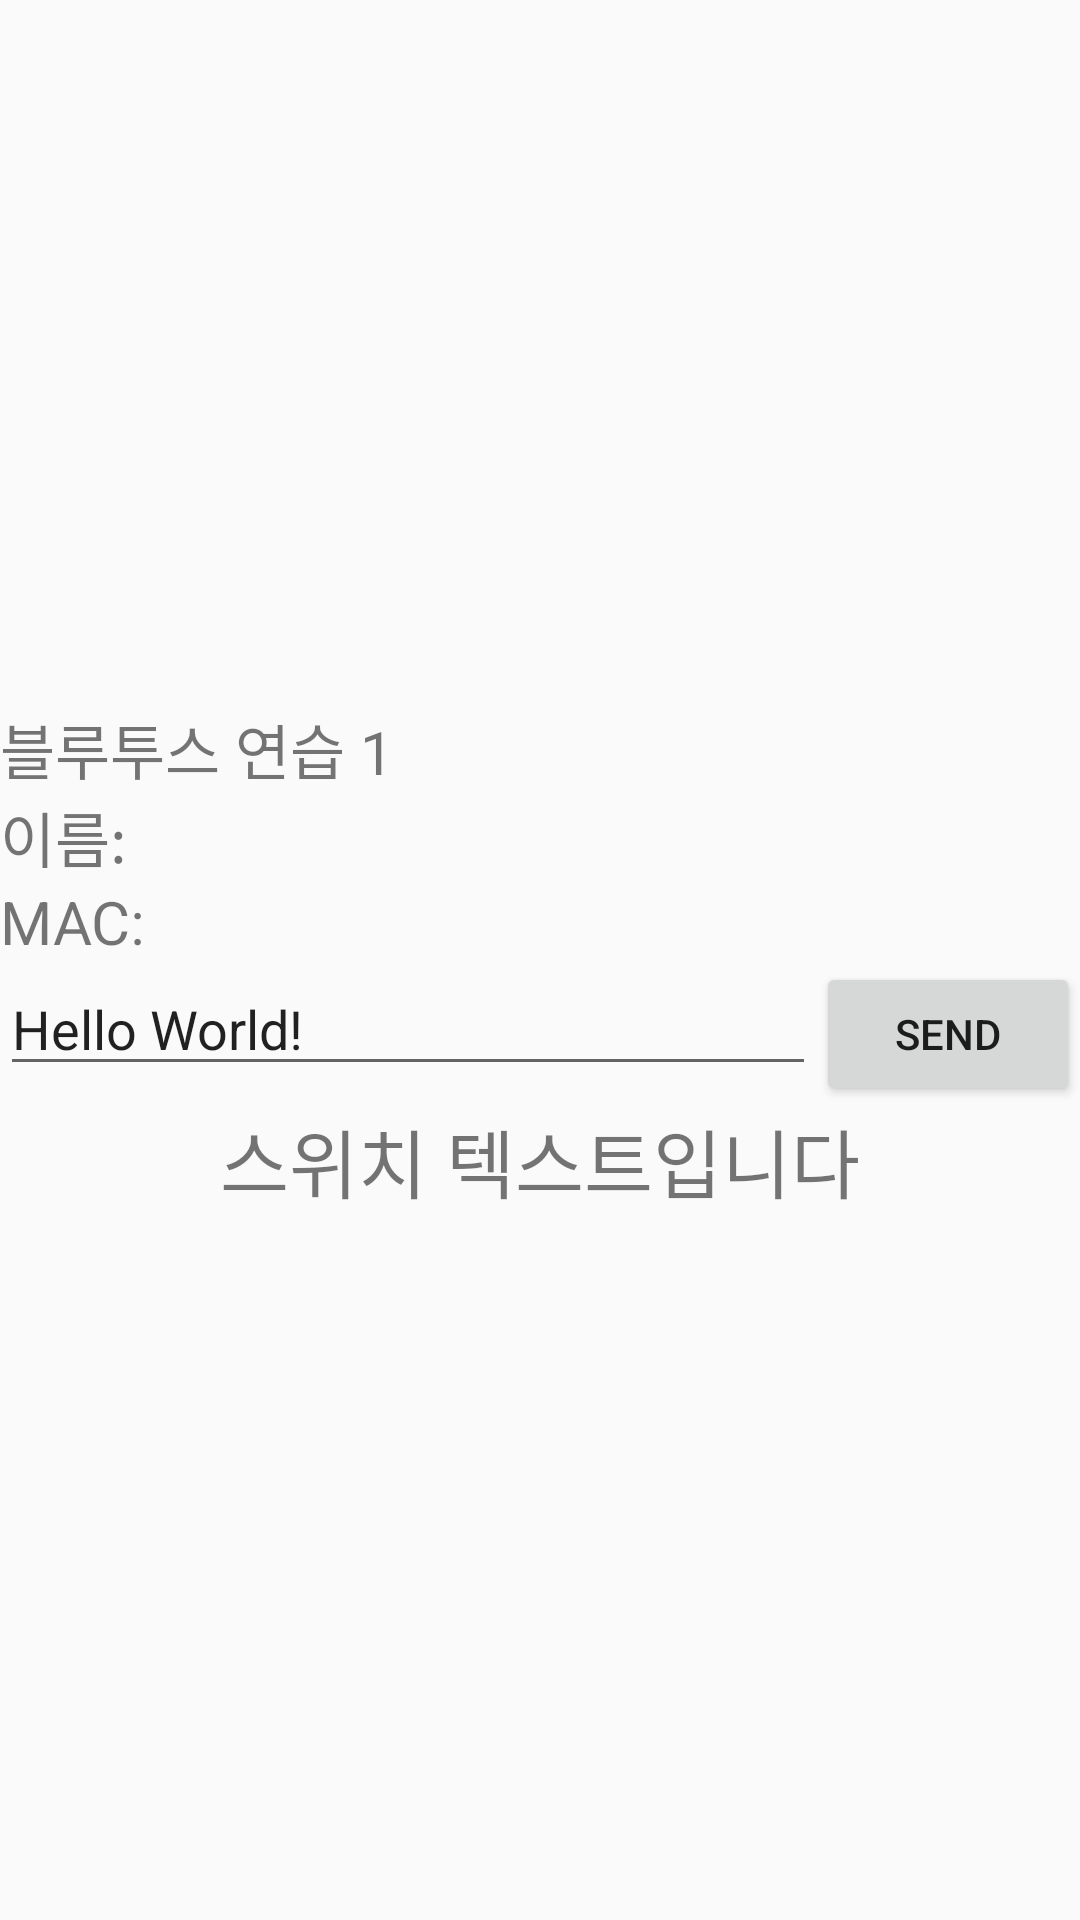

Android layout source for this screen:
<!-- AndroidManifest.xml: application theme AppTheme -->
<!-- res/layout/activity_main.xml -->
<?xml version="1.0" encoding="utf-8"?>
<LinearLayout xmlns:android="http://schemas.android.com/apk/res/android"
    xmlns:tools="http://schemas.android.com/tools"
    android:layout_width="match_parent"
    android:layout_height="match_parent"
    android:orientation="vertical"
    android:gravity="center_vertical"
    tools:context=".MainActivity">

    <TextView
        android:textSize="20dp"
        android:layout_width="wrap_content"
        android:layout_height="wrap_content"
        android:text="블루투스 연습 1"/>
    <LinearLayout
        android:layout_width="match_parent"
        android:layout_height="wrap_content">
        <TextView
            android:textSize="20dp"
            android:layout_width="wrap_content"
            android:layout_height="wrap_content"
            android:text="이름: "/>
        <TextView
            android:id="@+id/name"
            android:textSize="20dp"
            android:layout_width="match_parent"
            android:layout_height="wrap_content" />
    </LinearLayout>
    <LinearLayout
        android:layout_width="match_parent"
        android:layout_height="wrap_content">
        <TextView
            android:textSize="20dp"
            android:layout_width="wrap_content"
            android:layout_height="wrap_content"
            android:text="MAC: "/>
        <TextView
            android:id="@+id/mac"
            android:textSize="20dp"
            android:layout_width="match_parent"
            android:layout_height="wrap_content" />
    </LinearLayout>


    <LinearLayout
        android:layout_width="match_parent"
        android:layout_height="wrap_content">
        <EditText
            android:id="@+id/led"
            android:layout_width="match_parent"
            android:layout_weight="1"
            android:layout_height="wrap_content"
            android:inputType="number"
            android:text="Hello World!"/>
        <Button
            android:onClick="onClick"
            android:id="@+id/send"
            android:layout_width="wrap_content"
            android:layout_height="wrap_content"
            android:text="SEND"/>
    </LinearLayout>
    <TextView
        android:layout_gravity="center"
        android:textSize="25dp"
        android:id="@+id/switchtext"
        android:layout_width="wrap_content"
        android:layout_height="wrap_content"
        android:text="스위치 텍스트입니다"/>
</LinearLayout>
<!-- resources referenced by this layout -->
<resources>
  <style name="AppTheme" parent="Theme.AppCompat.Light.DarkActionBar">
          
          <item name="colorPrimary">@color/colorPrimary</item>
          <item name="colorPrimaryDark">@color/colorPrimaryDark</item>
          <item name="colorAccent">@color/colorAccent</item>
          <item name="windowActionBar">false</item> // 타이틀바 없애기
          <item name="windowNoTitle">true</item> // 타이틀바 없애기
      </style>
  <color name="colorPrimary">#008577</color>
  <color name="colorPrimaryDark">#00574B</color>
  <color name="colorAccent">#D81B60</color>
</resources>
